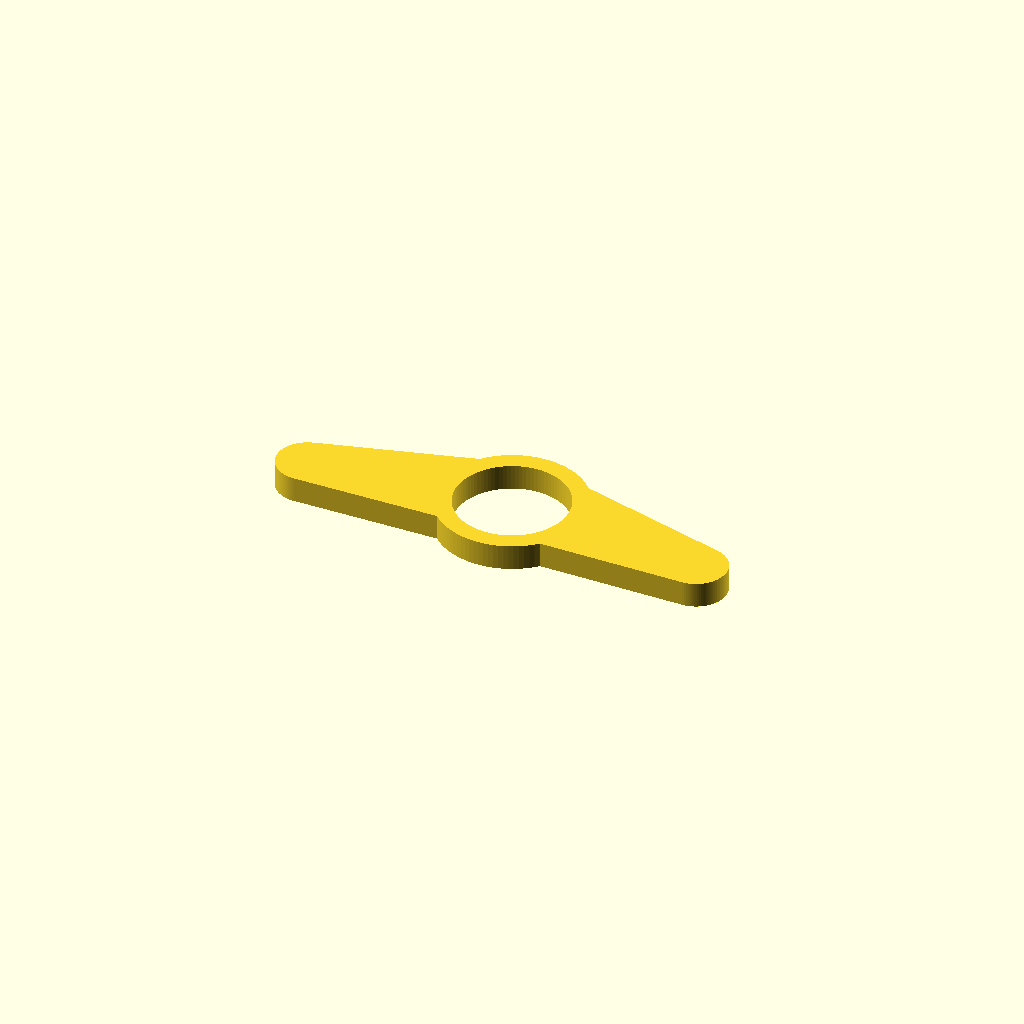
Cell 1 — every parameter at its default value.
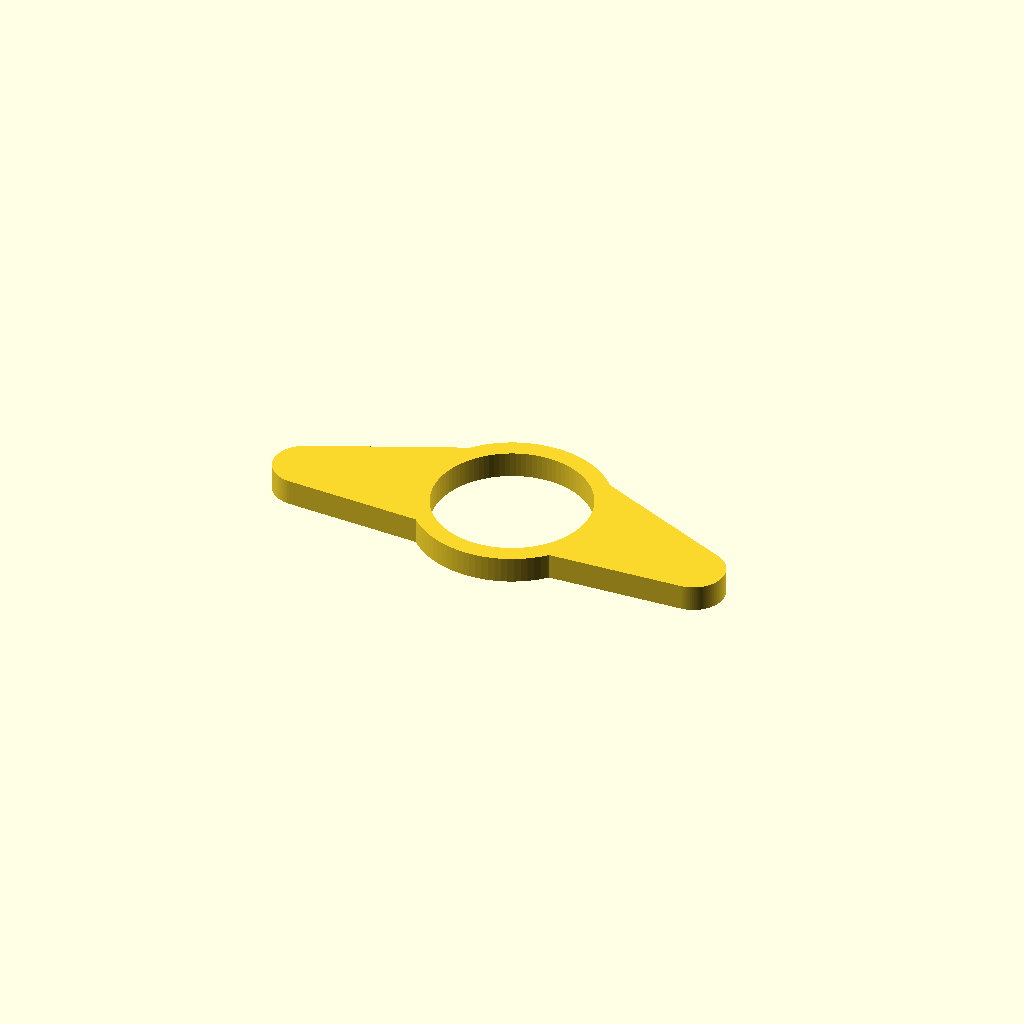
Cell 2: the same model with thumb_d = 30.
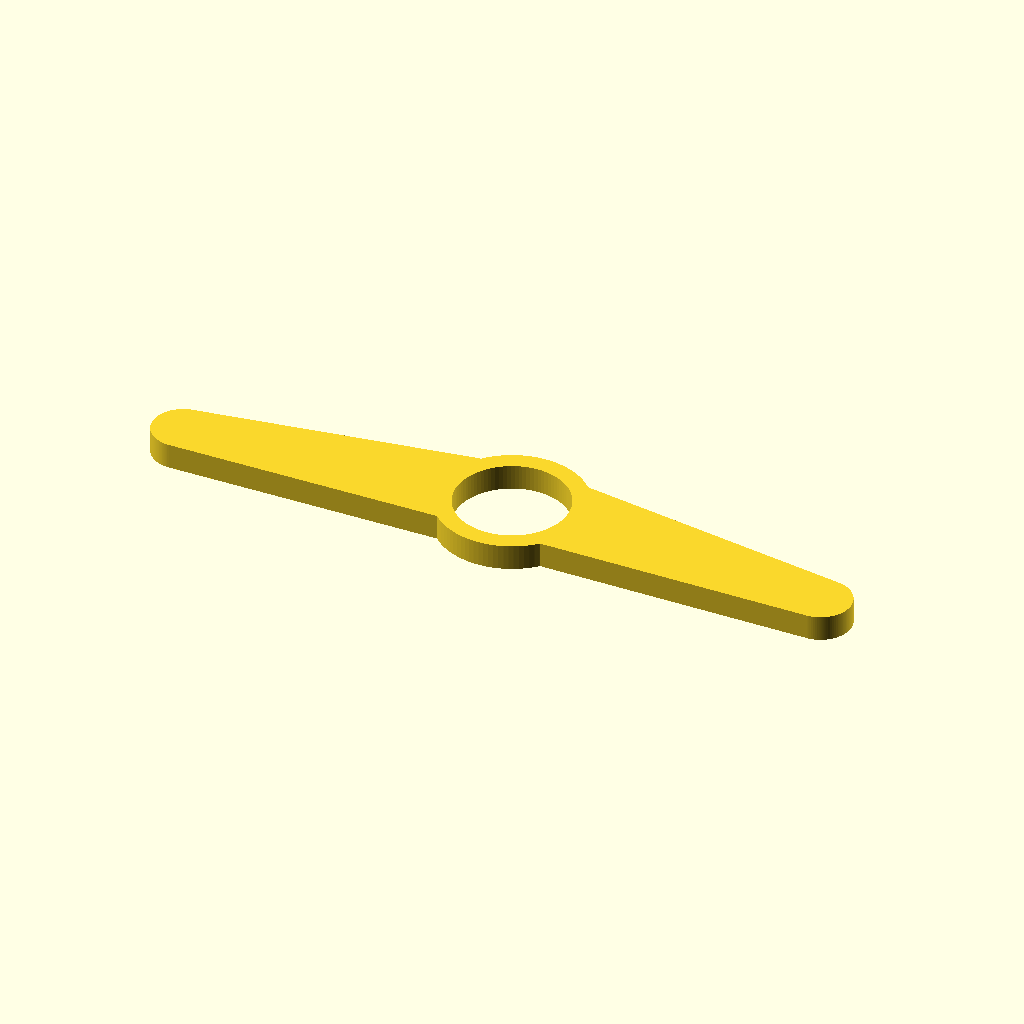
Cell 3 — span set to 140, the other parameters unchanged.
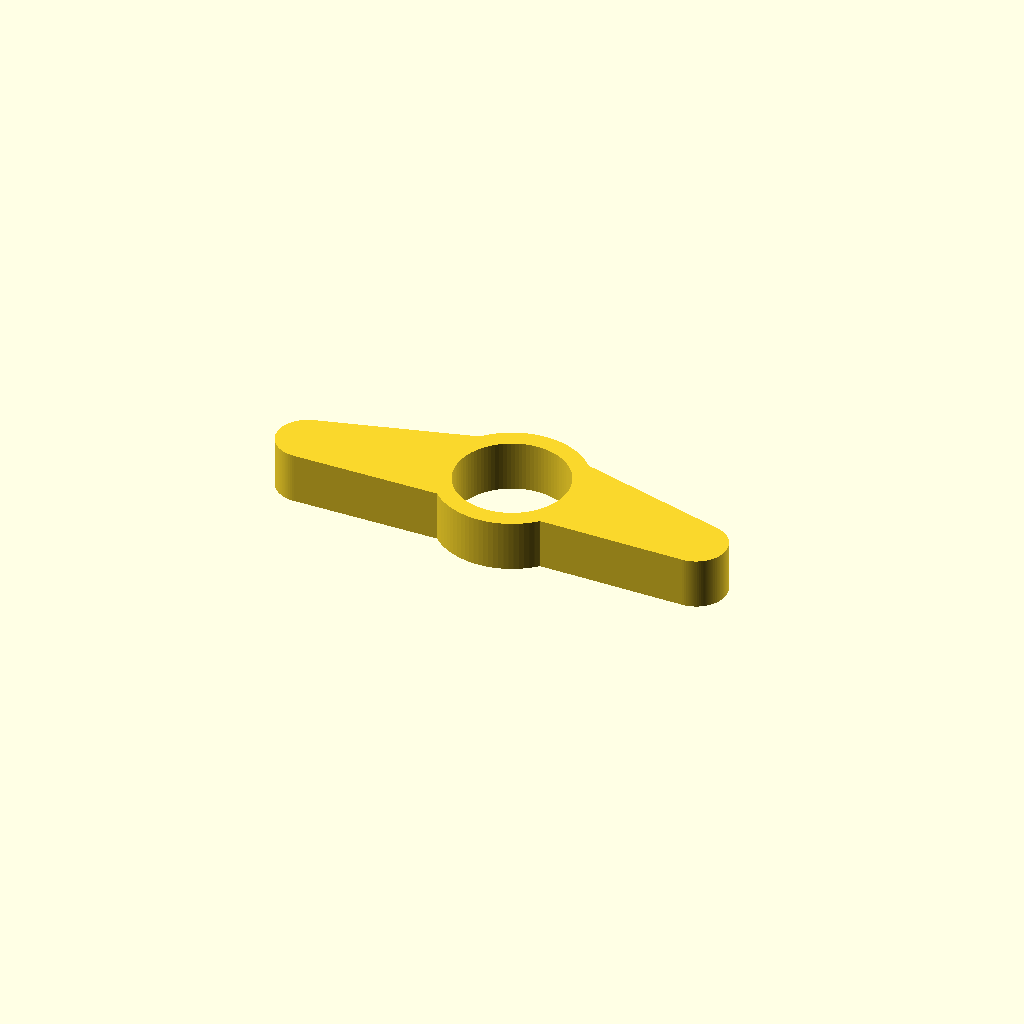
Cell 4: thickness = 10 (everything else at default).
All cells are drawn from one camera (rotation 55°, 0°, 25°, orthographic, colour scheme Cornfield), so only the parameter changes between them.
OpenSCAD source file openscad_utilities/models/page_holder.scad:
// Thumb Page Holder — slip it on your thumb and the wings hold the book
// open with one hand. Great for reading in bed, on the train, at the pool.
// Print flat (as rendered).

/* [Fit] */
// Thumb hole diameter (mm). Measure your thumb at the knuckle + 1 mm.
thumb_d = 22;           // [15:0.5:30]
// Wing span (mm)
span = 90;              // [60:1:140]
// Thickness (mm)
thickness = 5;          // [3:0.5:10]

/* [Hidden] */
$fn = 96;
ring = thumb_d + 7;

module shape() {
    offset(r = 1.5) offset(delta = -1.5)
    difference() {
        union() {
            circle(d = ring);
            // two curved wings, each a lens shape that presses the pages down
            for (s = [-1, 1])
                hull() {
                    translate([s * ring / 4, 0]) circle(d = ring * 0.7);
                    translate([s * (span / 2 - 6), -ring * 0.15]) circle(d = 12);
                }
        }
        circle(d = thumb_d);
    }
}

linear_extrude(thickness) shape();
Parameter table extracted from the source (name, type, default, range or options):
thumb_d: number, default 22, range 15 to 30, step 0.5
span: number, default 90, range 60 to 140, step 1
thickness: number, default 5, range 3 to 10, step 0.5
